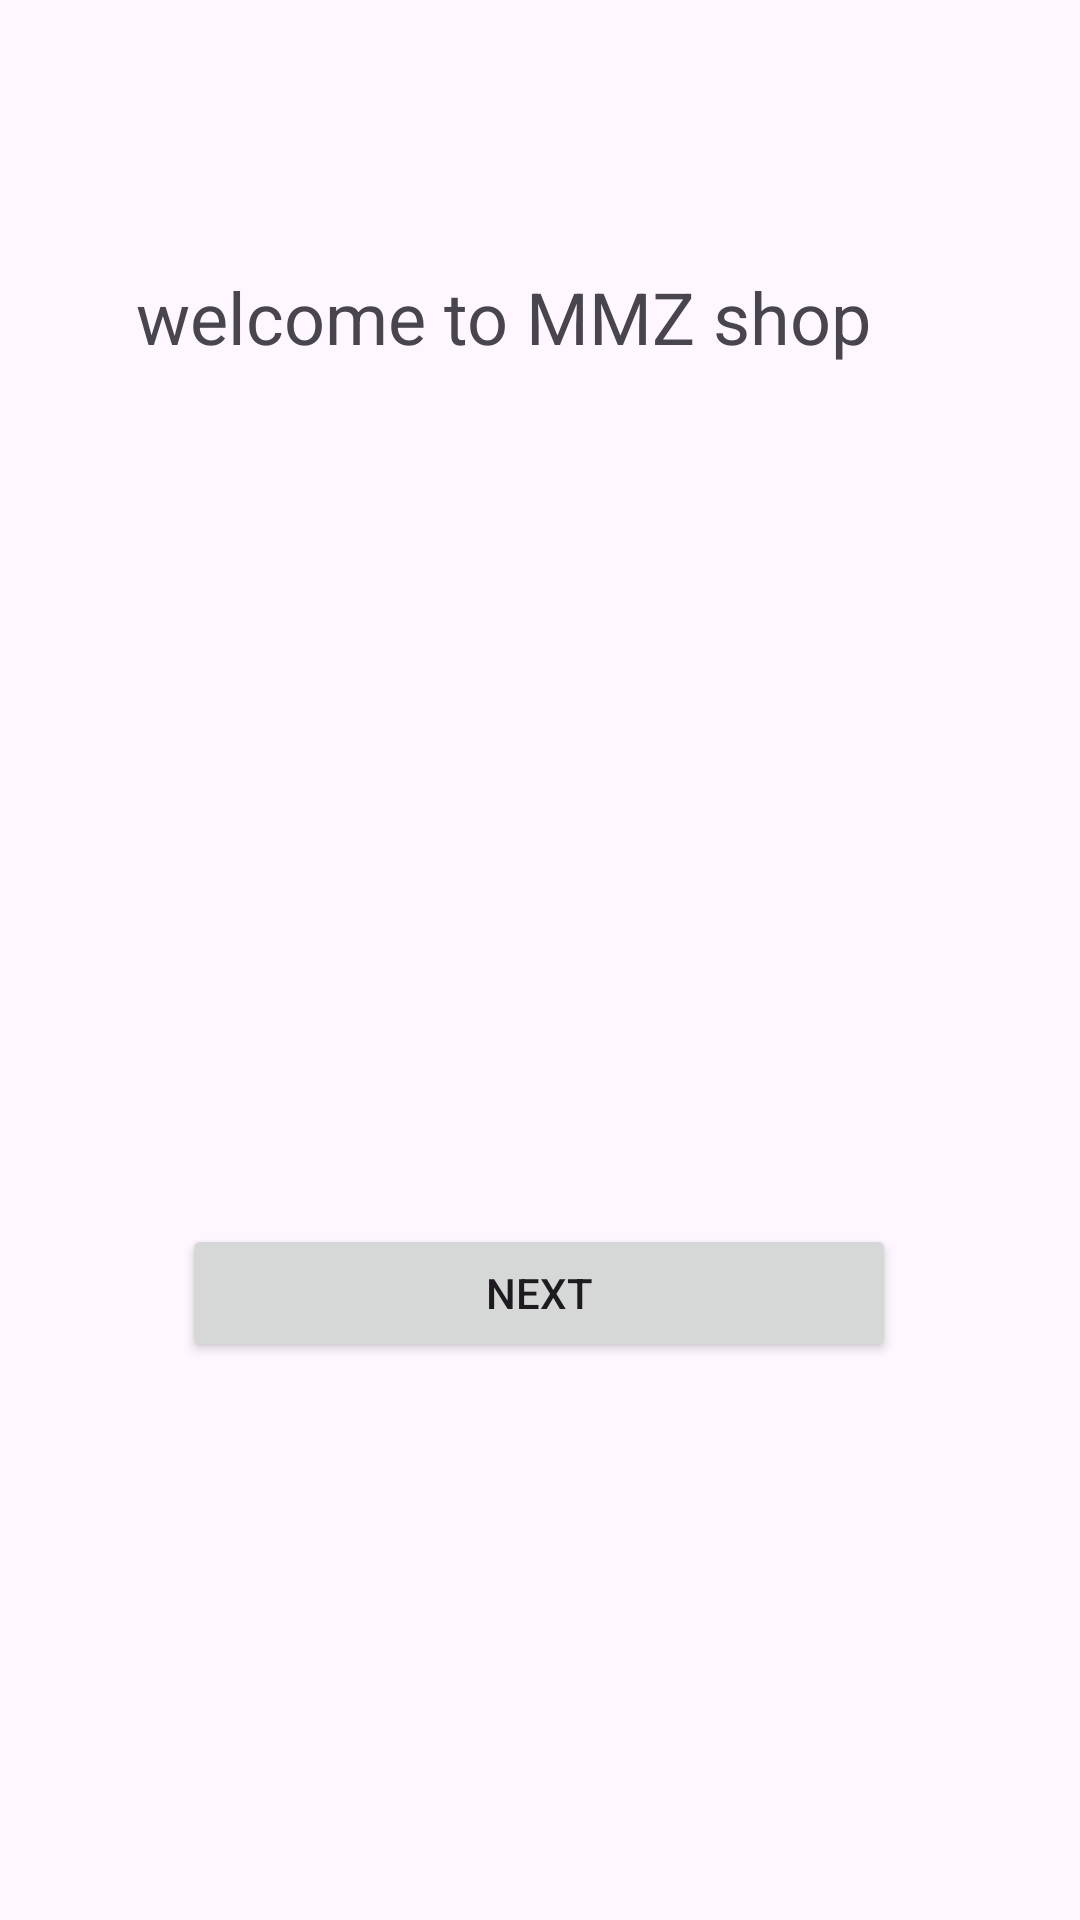

The Android layout XML behind this screen, and the referenced resources:
<!-- AndroidManifest.xml: application theme Theme.MMz -->
<!-- res/layout/activity_main.xml -->
<?xml version="1.0" encoding="utf-8"?>
<androidx.constraintlayout.widget.ConstraintLayout xmlns:android="http://schemas.android.com/apk/res/android"
    xmlns:app="http://schemas.android.com/apk/res-auto"
    xmlns:tools="http://schemas.android.com/tools"
    android:layout_width="match_parent"
    android:layout_height="match_parent"
    tools:context=".MainActivity">

    <Button
        android:id="@+id/button"
        android:layout_width="238dp"
        android:layout_height="46dp"
        android:text="Next"
        app:layout_constraintBottom_toBottomOf="parent"
        app:layout_constraintEnd_toEndOf="parent"
        app:layout_constraintHorizontal_bias="0.497"
        app:layout_constraintStart_toStartOf="parent"
        app:layout_constraintTop_toTopOf="parent"
        app:layout_constraintVertical_bias="0.687" />

    <TextView
        android:id="@+id/textView"
        android:layout_width="291dp"
        android:layout_height="37dp"
        android:text="welcome to MMZ shop"
        android:textSize="24sp"
        app:layout_constraintBottom_toBottomOf="parent"
        app:layout_constraintEnd_toEndOf="parent"
        app:layout_constraintHorizontal_bias="0.658"
        app:layout_constraintStart_toStartOf="parent"
        app:layout_constraintTop_toTopOf="parent"
        app:layout_constraintVertical_bias="0.148" />

    <ImageView
        android:id="@+id/imageView"
        android:layout_width="397dp"
        android:layout_height="312dp"
        app:layout_constraintBottom_toTopOf="@+id/button"
        app:layout_constraintEnd_toEndOf="parent"
        app:layout_constraintStart_toStartOf="parent"
        app:layout_constraintTop_toTopOf="parent"
        app:layout_constraintVertical_bias="0.88" />
</androidx.constraintlayout.widget.ConstraintLayout>
<!-- resources referenced by this layout -->
<resources>
  <style name="Theme.MMz" parent="Base.Theme.MMz" />
  <style name="Base.Theme.MMz" parent="Theme.Material3.DayNight.NoActionBar">
          
          
      </style>
</resources>
